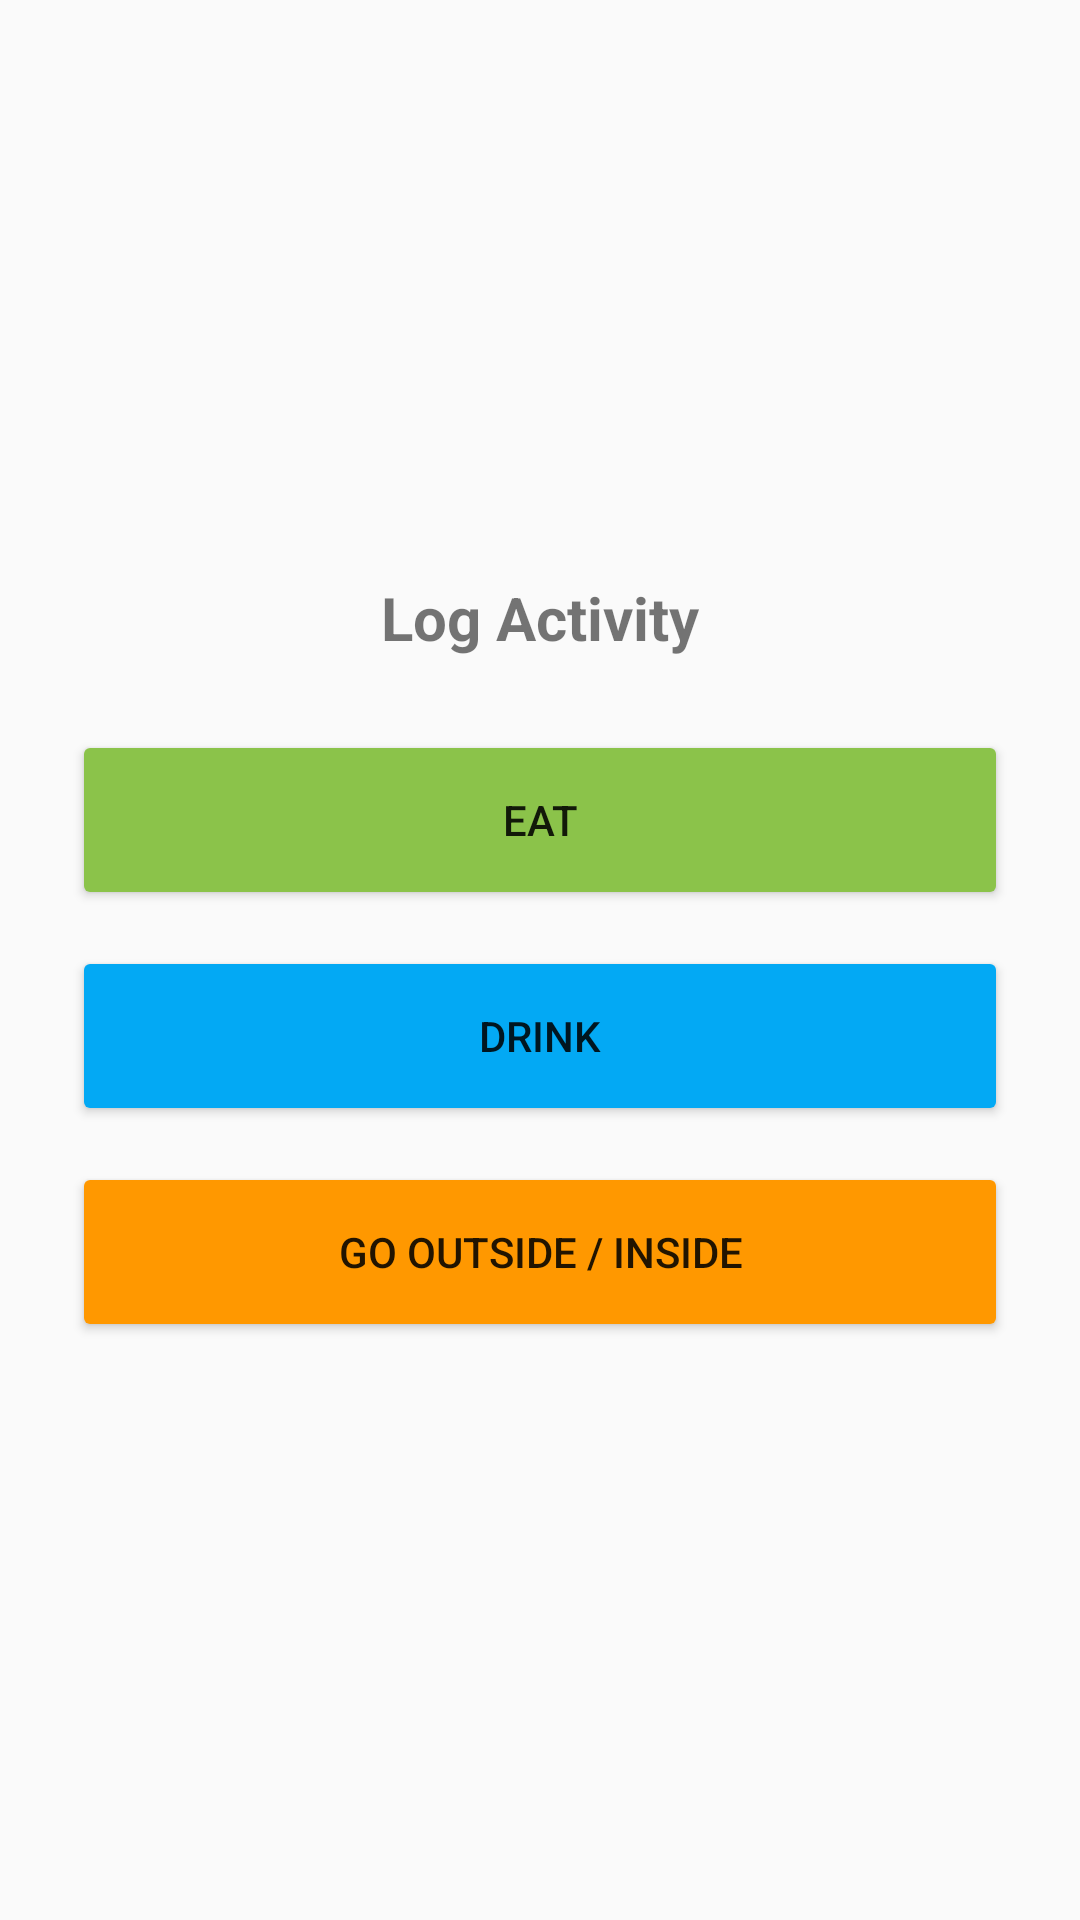

Reconstruct the res/layout file that produces this screen, plus the resources it refers to.
<!-- AndroidManifest.xml: application theme Theme.AppCompat.Light.NoActionBar -->
<!-- res/layout/dialog_actions.xml -->
<?xml version="1.0" encoding="utf-8"?>
<LinearLayout xmlns:android="http://schemas.android.com/apk/res/android"
    android:layout_width="match_parent"
    android:layout_height="wrap_content"
    android:orientation="vertical"
    android:padding="24dp"
    android:gravity="center">

    <TextView
        android:id="@+id/tvDialogTitle"
        android:layout_width="wrap_content"
        android:layout_height="wrap_content"
        android:text="Log Activity"
        android:textSize="20sp"
        android:textStyle="bold"
        android:layout_marginBottom="24dp"/>

    <Button
        android:id="@+id/btnDialogEat"
        android:layout_width="match_parent"
        android:layout_height="60dp"
        android:text="EAT"
        android:backgroundTint="#8BC34A"
        android:layout_marginBottom="12dp"/>

    <Button
        android:id="@+id/btnDialogDrink"
        android:layout_width="match_parent"
        android:layout_height="60dp"
        android:text="DRINK"
        android:backgroundTint="#03A9F4"
        android:layout_marginBottom="12dp"/>

    <Button
        android:id="@+id/btnDialogOutside"
        android:layout_width="match_parent"
        android:layout_height="60dp"
        android:text="GO OUTSIDE / INSIDE"
        android:backgroundTint="#FF9800"/>

</LinearLayout>
<!-- resources referenced by this layout -->
<resources>

</resources>
